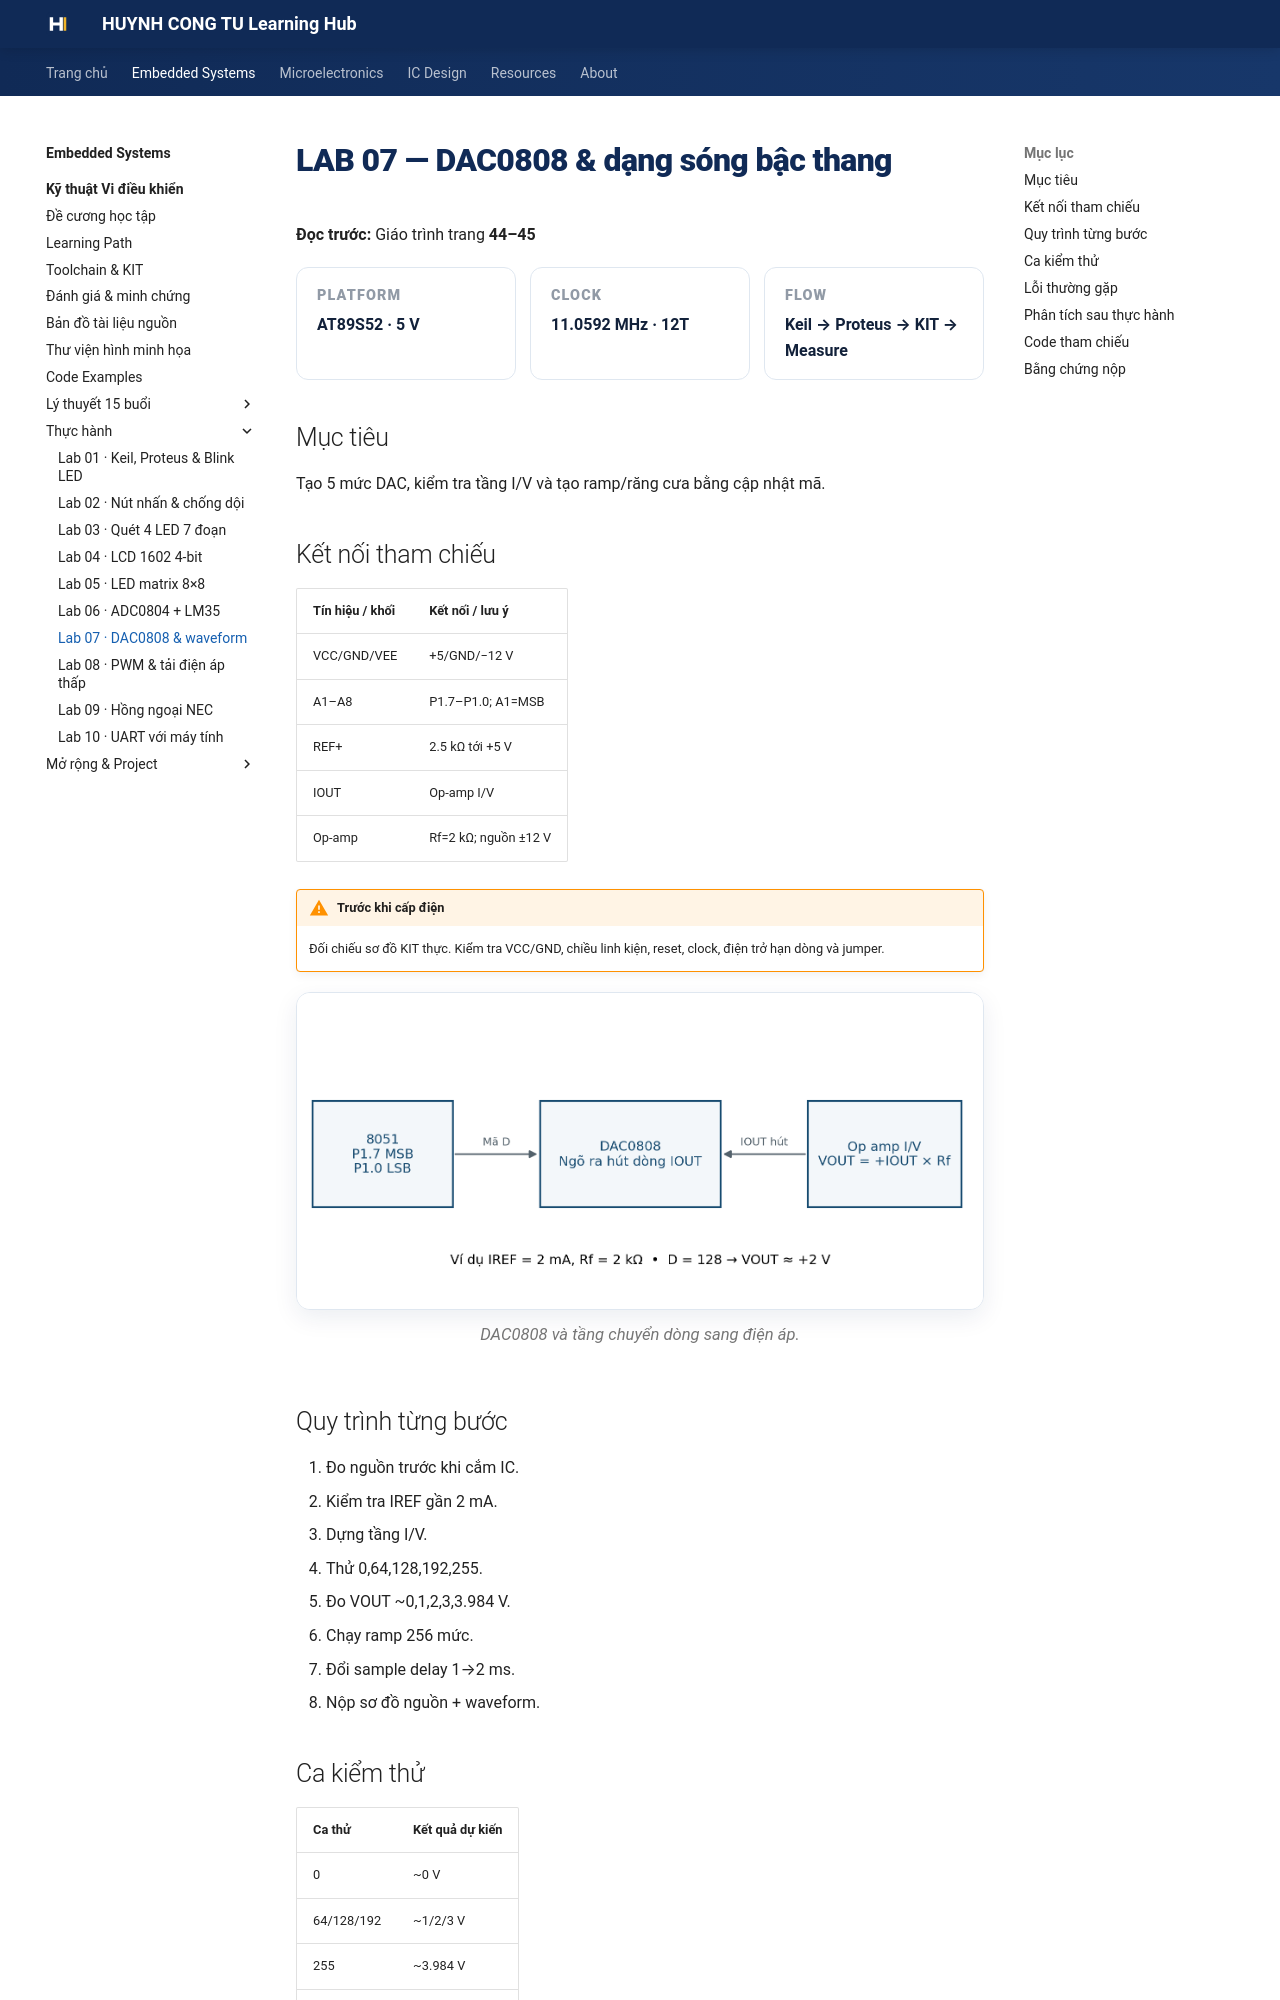

repository: Huynhcongtu/hct-learning-hub · page: courses/embedded-systems/microcontroller/labs/lab07/index.html · generator: mkdocs

# LAB 07 — DAC0808 & dạng sóng bậc thang

**Đọc trước:** Giáo trình trang **44–45**

<div class="week-meta">
<div><small>Platform</small><strong>AT89S52 · 5 V</strong></div>
<div><small>Clock</small><strong>11.0592 MHz · 12T</strong></div>
<div><small>Flow</small><strong>Keil → Proteus → KIT → Measure</strong></div>
</div>

## Mục tiêu

Tạo 5 mức DAC, kiểm tra tầng I/V và tạo ramp/răng cưa bằng cập nhật mã.

## Kết nối tham chiếu

| Tín hiệu / khối | Kết nối / lưu ý |
|---|---|
| VCC/GND/VEE | +5/GND/−12 V |
| A1–A8 | P1.7–P1.0; A1=MSB |
| REF+ | 2.5 kΩ tới +5 V |
| IOUT | Op-amp I/V |
| Op-amp | Rf=2 kΩ; nguồn ±12 V |

!!! warning "Trước khi cấp điện"
    Đối chiếu sơ đồ KIT thực. Kiểm tra VCC/GND, chiều linh kiện, reset, clock, điện trở hạn dòng và jumper.

<figure class="hct-figure">
  <a href="../../../../../assets/images/microcontroller/theory/fig20-dac0808-current-to-voltage.png" target="_blank" rel="noopener">
    <img src="../../../../../assets/images/microcontroller/theory/fig20-dac0808-current-to-voltage.png" alt="DAC0808 I/V" loading="lazy">
  </a>
  <figcaption>DAC0808 và tầng chuyển dòng sang điện áp.</figcaption>
</figure>

## Quy trình từng bước

1. Đo nguồn trước khi cắm IC.
2. Kiểm tra IREF gần 2 mA.
3. Dựng tầng I/V.
4. Thử 0,64,128,192,255.
5. Đo VOUT ~0,1,2,3,3.984 V.
6. Chạy ramp 256 mức.
7. Đổi sample delay 1→2 ms.
8. Nộp sơ đồ nguồn + waveform.

## Ca kiểm thử

| Ca thử | Kết quả dự kiến |
|---|---|
| 0 | ~0 V |
| 64/128/192 | ~1/2/3 V |
| 255 | ~3.984 V |
| IOUT node | ~0 V |
| Ramp | 256 mức |
